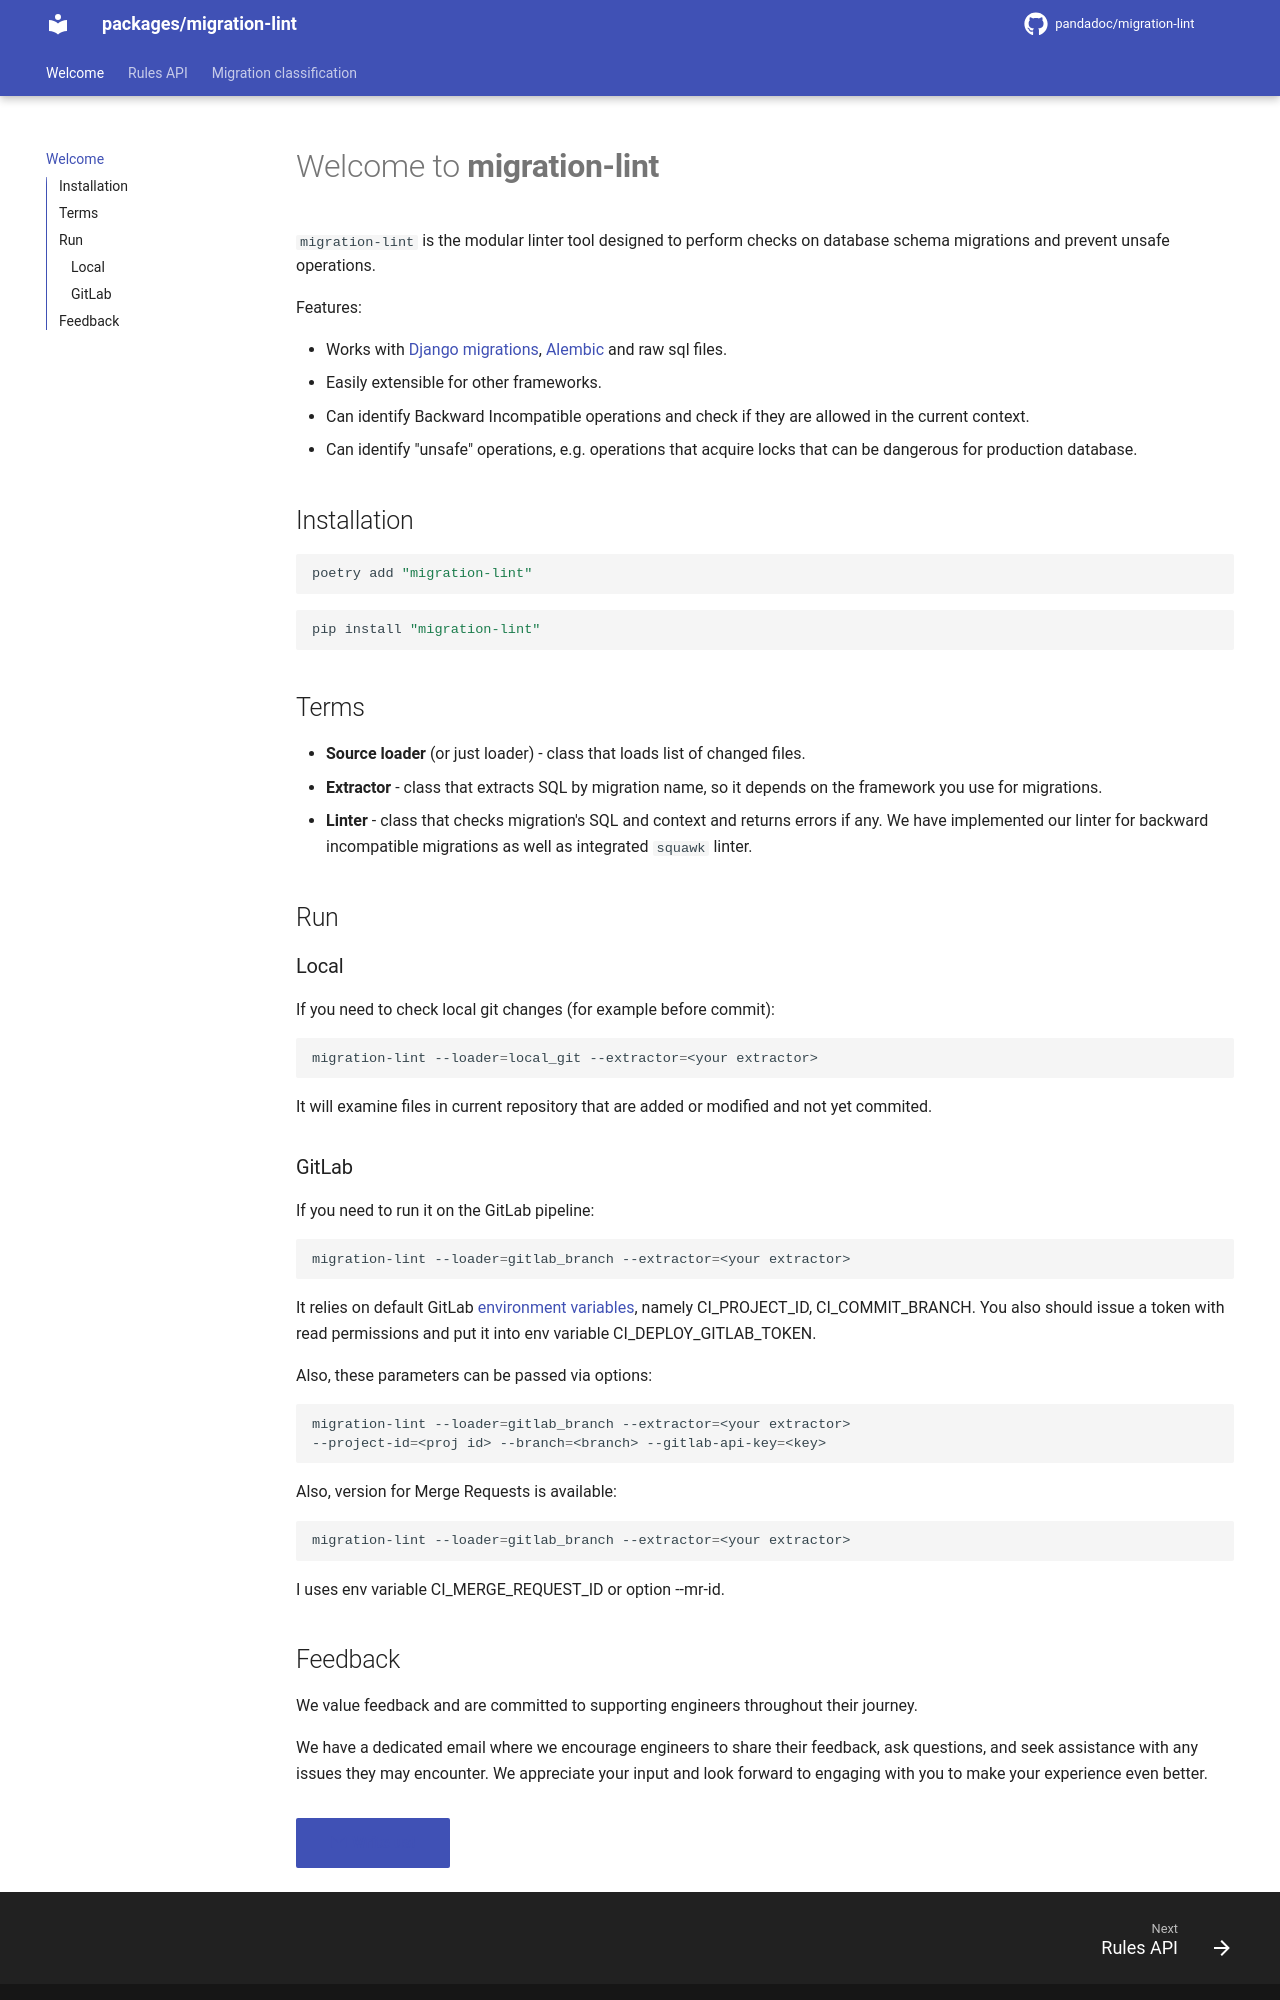

repository: PandaDoc/migration-lint · page: index.html · generator: mkdocs

# Welcome to **migration-lint**

`migration-lint` is the modular linter tool designed
to perform checks on database schema migrations
and prevent unsafe operations.

Features:

- Works with [Django migrations](https://docs.djangoproject.com/en/5.1/topics/migrations/),
  [Alembic](https://alembic.sqlalchemy.org/en/latest/) and raw sql files.
- Easily extensible for other frameworks.
- Can identify Backward Incompatible operations
  and check if they are allowed in the current context.
- Can identify "unsafe" operations, e.g. operations that acquire locks
  that can be dangerous for production database.

## Installation

```shell linenums="0"
poetry add "migration-lint"
```

```shell linenums="0"
pip install "migration-lint"
```

## Terms

- **Source loader** (or just loader) - class that loads list of changed files.
- **Extractor** - class that extracts SQL by migration name,
  so it depends on the framework you use for migrations.
- **Linter** - class that checks migration's SQL and context
  and returns errors if any. We have implemented our linter
  for backward incompatible migrations as well as integrated `squawk` linter.

## Run

### Local

If you need to check local git changes (for example before commit):

```shell linenums="0"
migration-lint --loader=local_git --extractor=<your extractor>
```

It will examine files in current repository that are added or modified
and not yet commited.

### GitLab

If you need to run it on the GitLab pipeline:

```shell linenums="0"
migration-lint --loader=gitlab_branch --extractor=<your extractor>
```

It relies on default GitLab [environment variables](https://docs.gitlab.com/ee/ci/variables/predefined_variables.html),
namely CI_PROJECT_ID, CI_COMMIT_BRANCH.
You also should issue a token with read permissions
and put it into env variable CI_DEPLOY_GITLAB_TOKEN.

Also, these parameters can be passed via options:

```shell linenums="0"
migration-lint --loader=gitlab_branch --extractor=<your extractor>
--project-id=<proj id> --branch=<branch> --gitlab-api-key=<key>
```

Also, version for Merge Requests is available:

```shell linenums="0"
migration-lint --loader=gitlab_branch --extractor=<your extractor>
```

I uses env variable CI_MERGE_REQUEST_ID or option --mr-id.
